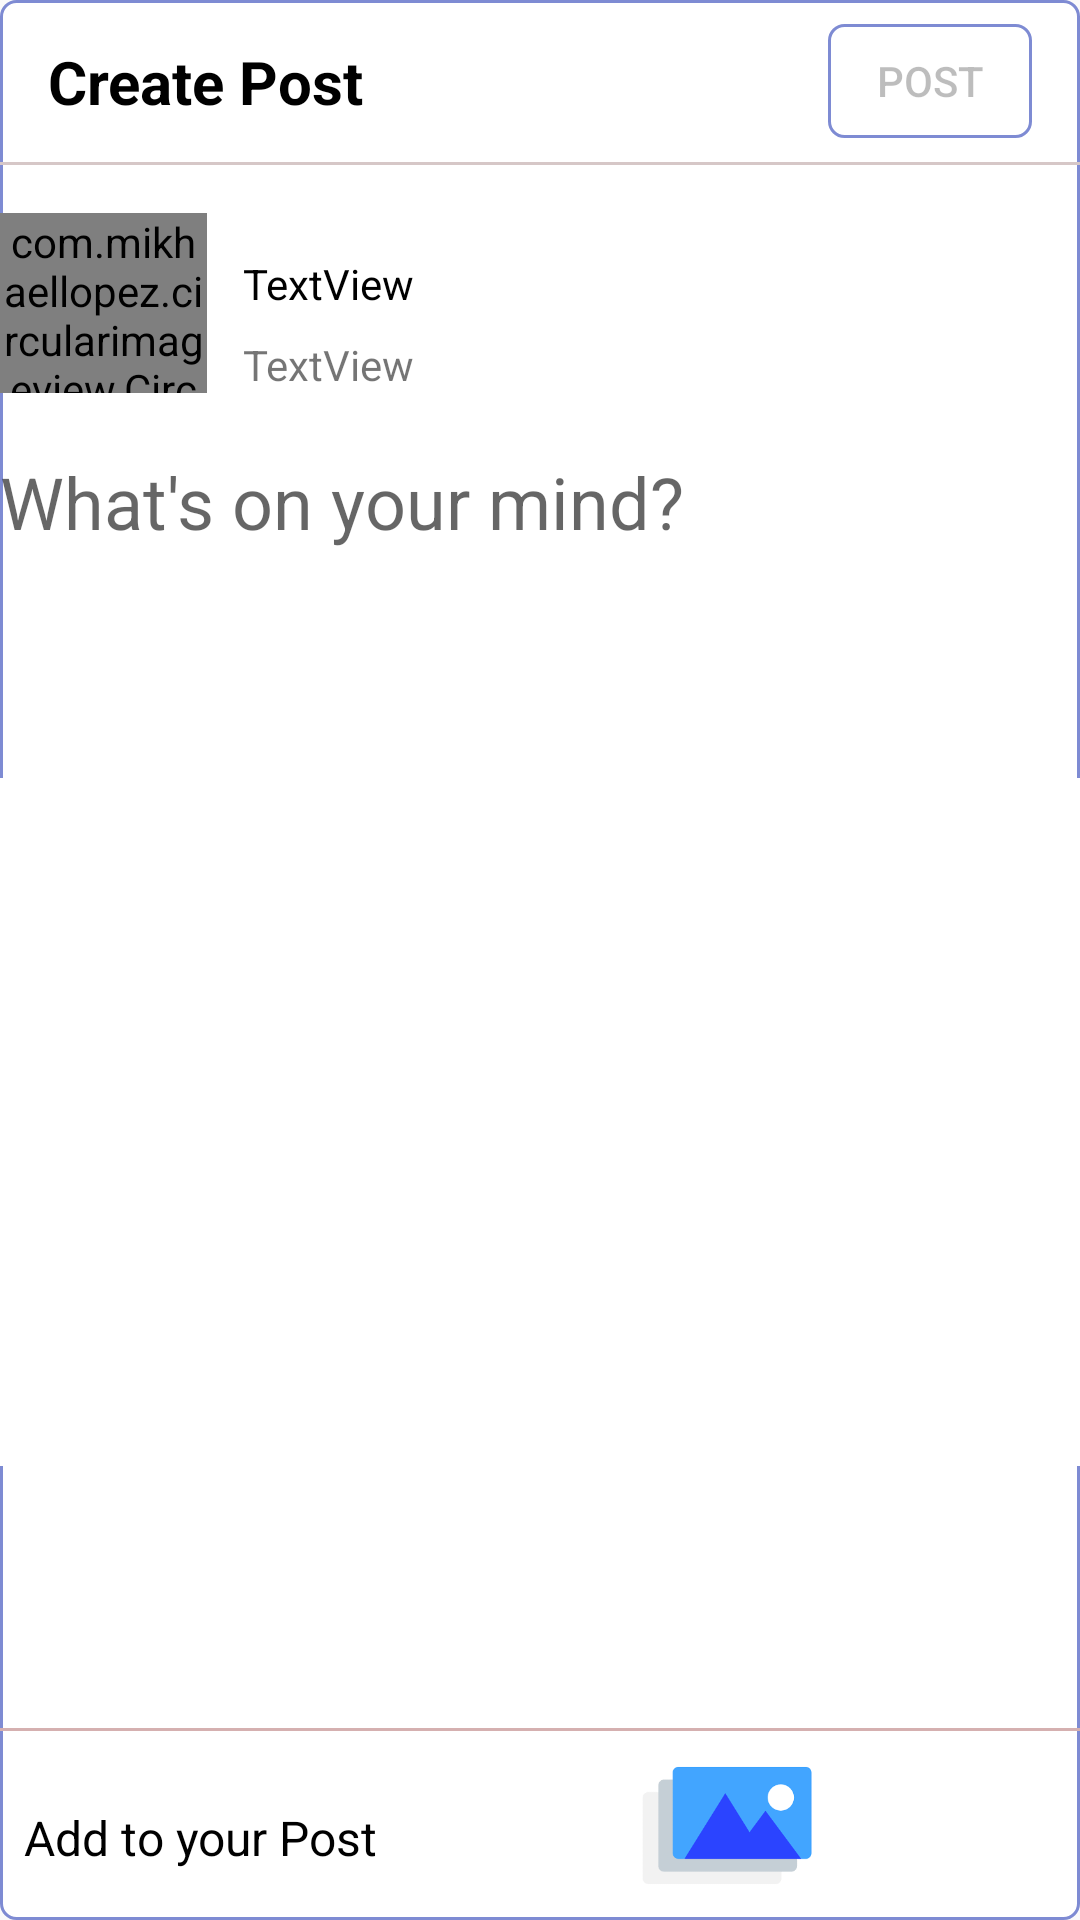

Produce the Android XML layout that renders to this screen, including the resource entries it uses.
<!-- AndroidManifest.xml: application theme Theme.DosriBaar -->
<!-- res/layout/fragment_add_post.xml -->
<?xml version="1.0" encoding="utf-8"?>
<androidx.constraintlayout.widget.ConstraintLayout xmlns:android="http://schemas.android.com/apk/res/android"
    xmlns:app="http://schemas.android.com/apk/res-auto"
    xmlns:tools="http://schemas.android.com/tools"
    android:layout_width="match_parent"
    android:layout_height="match_parent"
    android:background="@drawable/follow_active_btn"
    tools:context=".Fragments.AddFragment">


    <TextView
        android:id="@+id/textView3"
        android:layout_width="wrap_content"
        android:layout_height="wrap_content"
        android:layout_marginStart="16dp"
        android:text="Create Post"
        android:textColor="@color/black"
        android:textSize="20sp"
        android:textStyle="bold"
        app:layout_constraintBottom_toBottomOf="@+id/postBtn"
        app:layout_constraintStart_toStartOf="parent"
        app:layout_constraintTop_toTopOf="@+id/postBtn" />

    <androidx.appcompat.widget.AppCompatButton
        android:id="@+id/postBtn"
        android:layout_width="68dp"
        android:layout_height="38dp"
        android:layout_marginTop="8dp"
        android:layout_marginEnd="16dp"
        android:background="@drawable/follow_active_btn"
        android:enabled="false"
        android:text="Post"
        app:layout_constraintEnd_toEndOf="parent"
        app:layout_constraintTop_toTopOf="parent" />

    <View
        android:id="@+id/view7"
        android:layout_width="wrap_content"
        android:layout_height="1dp"
        android:layout_marginTop="8dp"
        android:background="#D6C7C7"
        app:layout_constraintEnd_toEndOf="parent"
        app:layout_constraintHorizontal_bias="0.5"
        app:layout_constraintStart_toStartOf="parent"
        app:layout_constraintTop_toBottomOf="@+id/postBtn" />


    <com.mikhaellopez.circularimageview.CircularImageView
        android:id="@+id/profileimage"

        android:layout_width="69dp"
        android:layout_height="60dp"
        android:layout_marginTop="16dp"

        android:src="@drawable/loading"
        app:civ_border_color="@color/orange"
        app:civ_border_width="2dp"
        app:layout_constraintStart_toStartOf="parent"
        app:layout_constraintTop_toBottomOf="@+id/view7"
        app:shape_circle_borderWidth="@dimen/_5mdp" />

    <TextView
        android:id="@+id/s_name"
        android:layout_width="0dp"
        android:layout_height="27dp"
        android:layout_marginStart="12dp"
        android:text="TextView"
        android:textColor="@color/black"
        android:textSize="@dimen/_14font_mdp"
        app:layout_constraintBottom_toTopOf="@+id/profession"
        app:layout_constraintStart_toEndOf="@+id/profileimage"
        app:layout_constraintTop_toTopOf="parent"
        app:layout_constraintVertical_bias="1.0"
        app:layout_constraintVertical_chainStyle="packed" />

    <TextView
        android:id="@+id/profession"
        android:layout_width="wrap_content"
        android:layout_height="wrap_content"
        android:layout_marginStart="12dp"
        android:text="TextView"
        app:layout_constraintBottom_toBottomOf="@+id/profileimage"
        app:layout_constraintStart_toEndOf="@+id/profileimage"
        app:layout_constraintTop_toBottomOf="@+id/s_name" />

    <EditText
        android:id="@+id/postdescription"
        android:layout_width="0dp"
        android:layout_height="532dp"
        android:layout_marginTop="20dp"
        android:background="@android:color/transparent"
        android:ems="10"
        android:gravity="top"
        android:hint="What's on your mind?"
        android:inputType="textPersonName"
        android:textSize="24sp"
        app:layout_constraintBottom_toTopOf="@+id/postImage"
        app:layout_constraintEnd_toEndOf="parent"
        app:layout_constraintHorizontal_bias="0.0"
        app:layout_constraintStart_toStartOf="@+id/profileimage"
        app:layout_constraintTop_toBottomOf="@+id/profileimage" />

    <ImageView
        android:id="@+id/cameraOpen"
        android:layout_width="57dp"
        android:layout_height="47dp"
        android:layout_marginEnd="16dp"
        android:layout_marginBottom="8dp"
        android:src="@drawable/camera3"
        app:layout_constraintBottom_toBottomOf="parent"
        app:layout_constraintEnd_toEndOf="parent" />

    <ImageView
        android:id="@+id/addimage"
        android:layout_width="57dp"
        android:layout_height="47dp"
        android:layout_marginEnd="16dp"
        android:layout_marginBottom="8dp"
        android:src="@drawable/gallery4"
        app:layout_constraintBottom_toBottomOf="parent"
        app:layout_constraintEnd_toStartOf="@+id/cameraOpen" />

    <TextView
        android:id="@+id/textView4"
        android:layout_width="wrap_content"
        android:layout_height="wrap_content"
        android:layout_marginStart="8dp"
        android:text="Add to your Post"
        android:textColor="@color/black"
        android:textSize="16sp"
        app:layout_constraintBottom_toBottomOf="parent"
        app:layout_constraintStart_toStartOf="parent"
        app:layout_constraintTop_toTopOf="@+id/addimage" />

    <View
        android:id="@+id/view10"
        android:layout_width="wrap_content"
        android:layout_height="1dp"
        android:layout_marginStart="16dp"
        android:layout_marginEnd="16dp"
        android:layout_marginBottom="8dp"
        android:background="#D5B0B0"
        app:layout_constraintBottom_toTopOf="@+id/addimage"
        app:layout_constraintEnd_toEndOf="parent"
        app:layout_constraintStart_toStartOf="parent" />


    <LinearLayout
        android:id="@+id/linearLayout3"
        android:layout_width="408dp"
        android:layout_height="404dp"
        android:minWidth="150dp"
        android:minHeight="150dp"
        app:layout_constraintBottom_toTopOf="@+id/view10"
        app:layout_constraintEnd_toEndOf="parent"
        app:layout_constraintStart_toStartOf="parent">

        <RelativeLayout
            android:id="@+id/imageLayout"
            android:layout_width="match_parent"
            android:layout_height="wrap_content"
            android:layout_gravity="center_vertical"
            android:background="@color/white">

            <ImageView
                android:id="@+id/postImage"
                android:layout_width="match_parent"
                android:layout_height="wrap_content"
                android:adjustViewBounds="true"
                android:scaleType="fitXY"
                android:visibility="visible"
                android:src="@drawable/whitepage"

                />

        </RelativeLayout>

    </LinearLayout>


</androidx.constraintlayout.widget.ConstraintLayout>
<!-- resources referenced by this layout -->
<resources>
  <color name="black">#000000</color>
  <color name="orange">#EAC24C</color>
  <color name="white">#FFFFFFFF</color>
  <!-- drawable follow_active_btn (drawable) -->
  <?xml version="1.0" encoding="utf-8"?>
  <shape xmlns:android="http://schemas.android.com/apk/res/android">
  
  
      <corners android:radius="5dp"></corners>
      <solid android:color="@color/white"/>
      <stroke android:width="1dp"  android:color="#7E8BD3"/>
  
  </shape>
  <!-- drawable gallery4: png bitmap (drawable, 2387 bytes) -->
  <!-- drawable loading: png bitmap (drawable, 1607 bytes) -->
  <!-- drawable whitepage: jpg bitmap (drawable, 853 bytes) -->
  <style name="Theme.DosriBaar" parent="Theme.AppCompat.Light.NoActionBar">
          
          <item name="colorPrimary">@color/purple_500</item>
          <item name="colorPrimaryVariant">@color/purple_700</item>
          <item name="colorOnPrimary">@color/white</item>
          
          <item name="colorSecondary">@color/teal_200</item>
          <item name="colorSecondaryVariant">@color/teal_700</item>
          <item name="colorOnSecondary">@color/black</item>
          
          <item name="android:statusBarColor">?attr/colorPrimaryVariant</item>
          
      </style>
  <color name="purple_500">#FF6200EE</color>
  <color name="purple_700">#FF3700B3</color>
  <color name="teal_200">#FF03DAC5</color>
  <color name="teal_700">#FF018786</color>
</resources>
